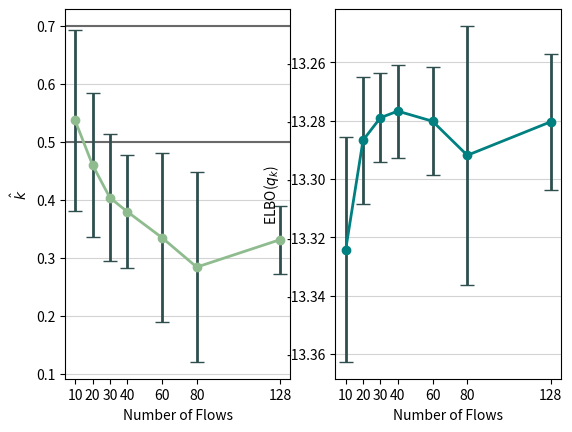

Recreate this plot in Python.
import matplotlib.pyplot as plt
import numpy as np
"""

PF_2S_N10  KHAT 0.5367847077846527 0.07985491863487601 ELBO 13.32424045944214 0.019642195612160140
PF_2S_N20  KHAT 0.4601915135383606 0.06368948779082063 ELBO 13.28671954345703 0.011105146326844194
PF_2S_N30  KHAT 0.4035696725845338 0.05564004227830473 ELBO 13.27900680160522 0.007777416089934278
PF_2S_N40  KHAT 0.3794648941159248 0.04971070724485865 ELBO 13.27674266815185 0.008141495782037118
PF_2S_N60  KHAT 0.3346332897245884 0.07428947001795963 ELBO 13.28021076965332 0.009472895052704131
PF_2S_N80  KHAT 0.2837617763876915 0.08347755555547352 ELBO 13.29189368057251 0.022633854247268555
PF_2S_N128 KHAT 0.3311685975193978 0.02986020462426854 ELBO 13.28040722274780 0.011931313255163107

"""

N_FLOWS = np.array([10, 20, 30, 40, 60, 80, 128])

# From diagnostic.txt
khat_avg = np.array([
    0.5367847077846527,
    0.4601915135383606,
    0.4035696725845337,
    0.3794648941159248,
    0.3346332897245884,
    0.2837617763876915,
    0.3311685975193977,
])
khat_std = np.array([
    0.07985491863487601,
    0.06368948779082063,
    0.05564004227830473,
    0.04971070724485865,
    0.07428947001795963,
    0.08347755555547352,
    0.02986020462426854,
])

elbo_avg = np.array([
    -13.32424045944214,
    -13.28671954345703,
    -13.27900680160522,
    -13.27674266815185,
    -13.28021076965332,
    -13.29189368057251,
    -13.28040722274780,
])
elbo_std = np.array([
    0.019642195612160140,
    0.011105146326844194,
    0.007777416089934278,
    0.008141495782037118,
    0.009472895052704131,
    0.022633854247268555,
    0.011931313255163107,
])

fig, (ax1, ax2) = plt.subplots(1, 2)

ax1.axhline(y=0.5, color='dimgrey', linestyle='-')
ax1.axhline(y=0.7, color='dimgrey', linestyle='-')
ax1.errorbar(N_FLOWS, khat_avg, yerr=1.96*khat_std, fmt='-o', linewidth=2, color='darkseagreen', ecolor='darkslategrey', capsize=5)
ax1.set_xlabel('Number of Flows')
ax1.set_ylabel(r'$\hat{k}$')
ax1.set_xticks(N_FLOWS)
ax1.grid(color='lightgray', axis='y')

ax2.errorbar(N_FLOWS, elbo_avg, yerr=1.96*elbo_std, fmt='-o', linewidth=2, color='teal', ecolor='darkslategrey', capsize=5)
ax2.set_xlabel('Number of Flows')
ax2.set_ylabel(r'ELBO($q_{k}$)')
ax2.set_xticks(N_FLOWS)
ax2.grid(color='lightgray', axis='y')

plt.show()
